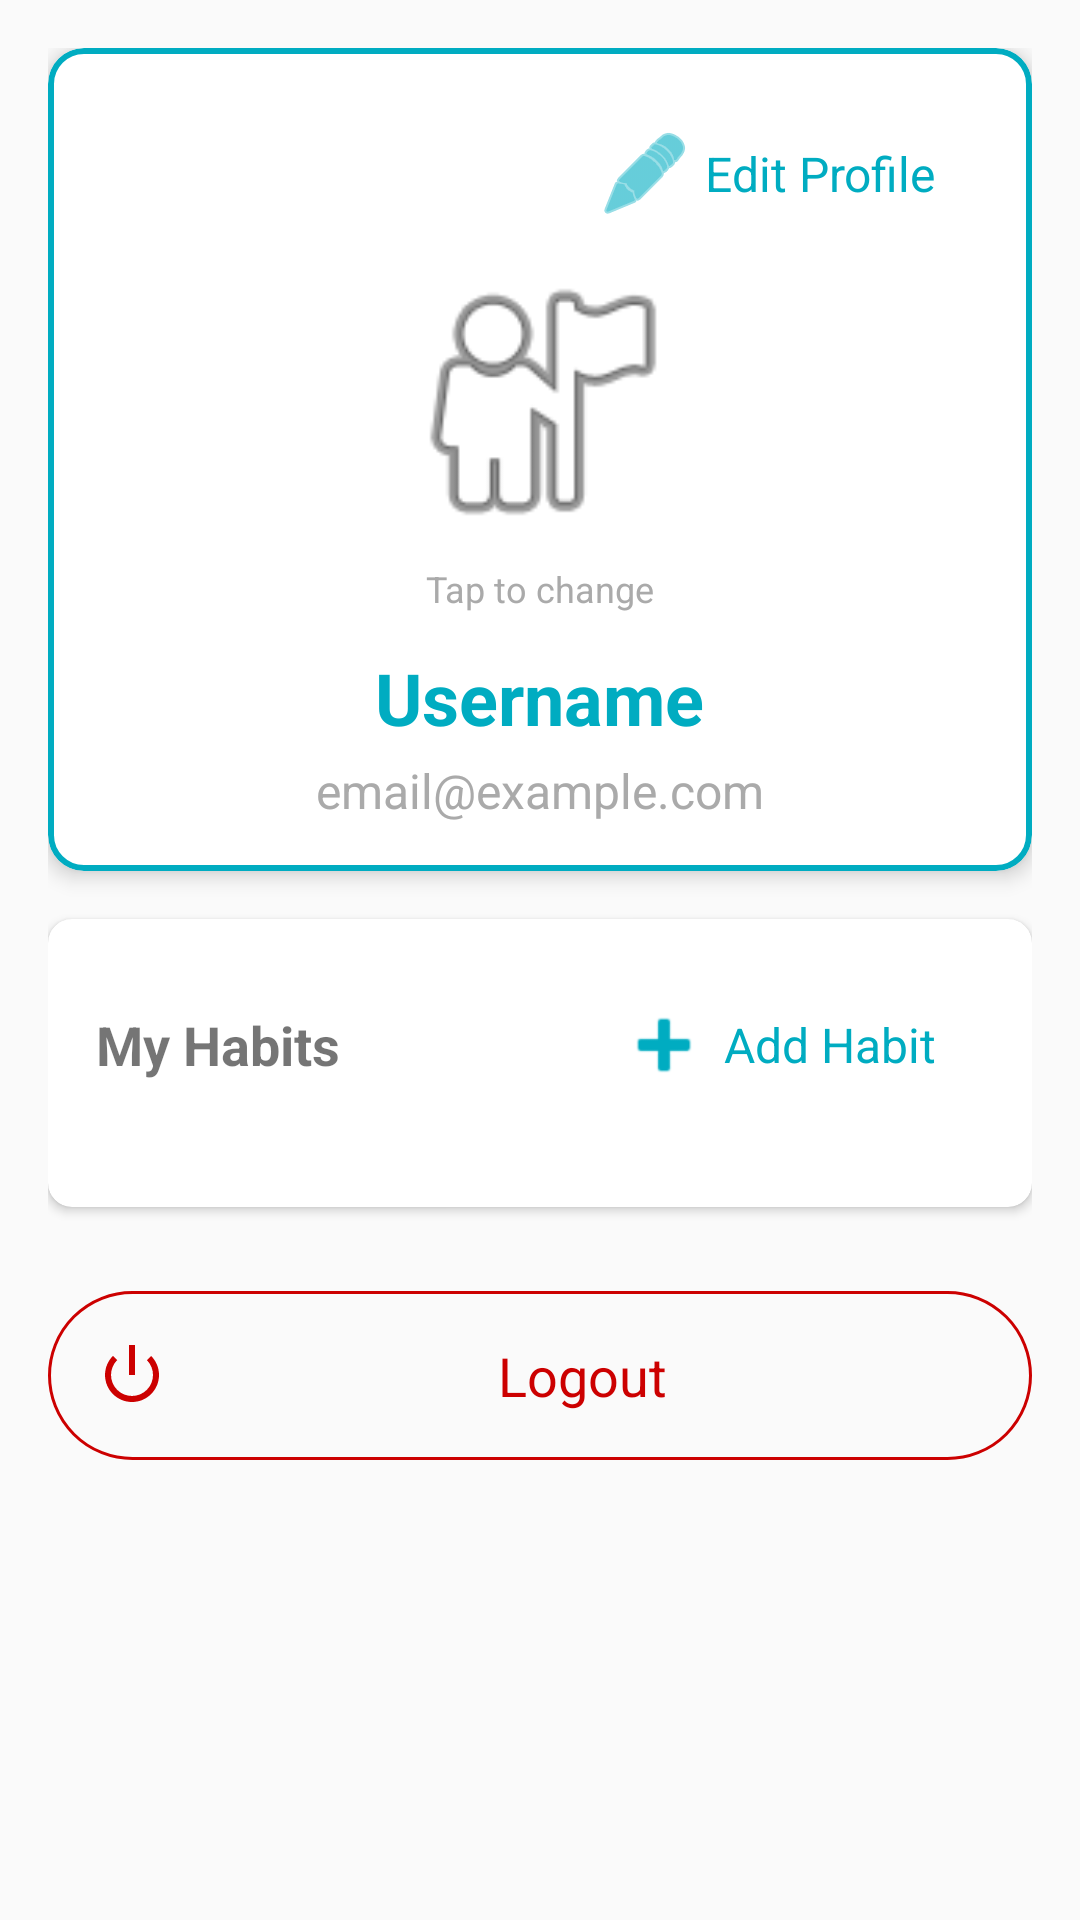

Layout XML and referenced resources for this Android screen:
<!-- AndroidManifest.xml: application theme Theme.AndroidProject -->
<!-- res/layout/fragment_profile.xml -->
<?xml version="1.0" encoding="utf-8"?>
<androidx.coordinatorlayout.widget.CoordinatorLayout xmlns:android="http://schemas.android.com/apk/res/android"
    xmlns:app="http://schemas.android.com/apk/res-auto"
    xmlns:tools="http://schemas.android.com/tools"
    android:layout_width="match_parent"
    android:layout_height="match_parent"
    android:background="?attr/android:colorBackground"
    tools:context=".ui.profile.ProfileFragment">

    <ScrollView
        android:layout_width="match_parent"
        android:layout_height="match_parent">

        <LinearLayout
            android:layout_width="match_parent"
            android:layout_height="wrap_content"
            android:orientation="vertical"
            android:padding="16dp">

            
            <ProgressBar
                android:id="@+id/progressBar"
                android:layout_width="wrap_content"
                android:layout_height="wrap_content"
                android:layout_gravity="center"
                android:visibility="gone" />

            
            <com.google.android.material.card.MaterialCardView
                android:id="@+id/cardProfile"
                android:layout_width="match_parent"
                android:layout_height="wrap_content"
                app:cardCornerRadius="12dp"
                app:cardElevation="4dp"
                app:strokeColor="?attr/colorPrimary"
                app:strokeWidth="2dp">

                <LinearLayout
                    android:layout_width="match_parent"
                    android:layout_height="wrap_content"
                    android:orientation="vertical"
                    android:padding="16dp"
                    android:gravity="center_horizontal">

                    
                    <com.google.android.material.button.MaterialButton
                        android:id="@+id/btnEditProfile"
                        style="@style/Widget.Material3.Button.TextButton.Icon"
                        android:layout_width="wrap_content"
                        android:layout_height="wrap_content"
                        android:layout_gravity="end"
                        android:text="Edit Profile"
                        android:textSize="16sp"
                        app:icon="@android:drawable/ic_menu_edit" />

                    
                    <com.google.android.material.imageview.ShapeableImageView
                        android:id="@+id/ivProfileImage"
                        android:layout_width="100dp"
                        android:layout_height="100dp"
                        android:src="@android:drawable/ic_menu_myplaces"
                        android:scaleType="centerCrop"
                        app:shapeAppearanceOverlay="@style/CircleImageView"
                        android:clickable="true"
                        android:focusable="true"
                        android:background="?attr/selectableItemBackgroundBorderless" />
                    
                    <TextView
                        android:layout_width="wrap_content"
                        android:layout_height="wrap_content"
                        android:text="Tap to change"
                        android:textSize="12sp"
                        android:textColor="@android:color/darker_gray"
                        android:layout_marginTop="4dp" />

                    
                    <TextView
                        android:id="@+id/tvUsername"
                        android:layout_width="wrap_content"
                        android:layout_height="wrap_content"
                        android:layout_marginTop="12dp"
                        android:text="Username"
                        android:textSize="24sp"
                        android:textStyle="bold"
                        android:textColor="?attr/colorPrimary" />

                    
                    <TextView
                        android:id="@+id/tvEmail"
                        android:layout_width="wrap_content"
                        android:layout_height="wrap_content"
                        android:layout_marginTop="4dp"
                        android:text="email@example.com"
                        android:textSize="16sp"
                        android:textColor="@android:color/darker_gray" />

                    
                    <TextView
                        android:id="@+id/tvDescription"
                        android:layout_width="match_parent"
                        android:layout_height="wrap_content"
                        android:layout_marginTop="12dp"
                        android:text="User description"
                        android:textSize="14sp"
                        android:gravity="center"
                        android:visibility="gone" />
                </LinearLayout>
            </com.google.android.material.card.MaterialCardView>

            
            <com.google.android.material.card.MaterialCardView
                android:id="@+id/cardMyHabits"
                android:layout_width="match_parent"
                android:layout_height="wrap_content"
                android:layout_marginTop="16dp"
                app:cardCornerRadius="8dp"
                app:cardElevation="2dp">

                <LinearLayout
                    android:layout_width="match_parent"
                    android:layout_height="wrap_content"
                    android:orientation="vertical"
                    android:padding="16dp">

                    <LinearLayout
                        android:layout_width="match_parent"
                        android:layout_height="wrap_content"
                        android:orientation="horizontal"
                        android:gravity="center_vertical">

                        <TextView
                            android:layout_width="0dp"
                            android:layout_height="wrap_content"
                            android:layout_weight="1"
                            android:text="My Habits"
                            android:textSize="18sp"
                            android:textStyle="bold" />

                        <com.google.android.material.button.MaterialButton
                            android:id="@+id/btnAddHabit"
                            style="@style/Widget.Material3.Button.TextButton.Icon"
                            android:layout_width="wrap_content"
                            android:layout_height="wrap_content"
                            android:text="Add Habit"
                            android:textSize="16sp"
                            app:icon="@android:drawable/ic_input_add" />
                    </LinearLayout>

                    <androidx.recyclerview.widget.RecyclerView
                        android:id="@+id/rvHabits"
                        android:layout_width="match_parent"
                        android:layout_height="wrap_content"
                        android:layout_marginTop="12dp"
                        android:maxHeight="300dp"
                        android:nestedScrollingEnabled="true"
                        tools:listitem="@layout/item_habit"
                        tools:itemCount="3" />

                    <TextView
                        android:id="@+id/tvNoHabits"
                        android:layout_width="match_parent"
                        android:layout_height="wrap_content"
                        android:text="No habits yet. Add your first habit!"
                        android:textSize="16sp"
                        android:gravity="center"
                        android:padding="24dp"
                        android:visibility="gone" />
                </LinearLayout>
            </com.google.android.material.card.MaterialCardView>

            
            <com.google.android.material.button.MaterialButton
                android:id="@+id/btnLogout"
                style="@style/Widget.Material3.Button.OutlinedButton"
                android:layout_width="match_parent"
                android:layout_height="wrap_content"
                android:layout_marginTop="24dp"
                android:layout_marginBottom="80dp"
                android:text="Logout"
                android:textSize="18sp"
                android:padding="16dp"
                android:textColor="@android:color/holo_red_dark"
                app:strokeColor="@android:color/holo_red_dark"
                app:icon="@android:drawable/ic_lock_power_off"
                app:iconTint="@android:color/holo_red_dark" />
        </LinearLayout>
    </ScrollView>
</androidx.coordinatorlayout.widget.CoordinatorLayout>
<!-- res/layout/item_habit.xml (included above) -->
<?xml version="1.0" encoding="utf-8"?>
<com.google.android.material.card.MaterialCardView xmlns:android="http://schemas.android.com/apk/res/android"
    xmlns:app="http://schemas.android.com/apk/res-auto"
    android:layout_width="match_parent"
    android:layout_height="wrap_content"
    android:layout_marginBottom="8dp"
    app:cardCornerRadius="8dp"
    app:cardElevation="2dp">

    <LinearLayout
        android:layout_width="match_parent"
        android:layout_height="wrap_content"
        android:orientation="vertical"
        android:padding="12dp">

        <LinearLayout
            android:layout_width="match_parent"
            android:layout_height="wrap_content"
            android:orientation="horizontal"
            android:gravity="center_vertical">

            <TextView
                android:id="@+id/tvHabitName"
                android:layout_width="0dp"
                android:layout_height="wrap_content"
                android:layout_weight="1"
                android:text="Habit Name"
                android:textSize="16sp"
                android:textStyle="bold"
                android:textColor="?attr/colorPrimary" />

            <TextView
                android:id="@+id/tvCategory"
                android:layout_width="wrap_content"
                android:layout_height="wrap_content"
                android:text="Category"
                android:textSize="12sp"
                android:background="?attr/selectableItemBackground"
                android:padding="4dp"
                android:textColor="@android:color/darker_gray" />
        </LinearLayout>

        <TextView
            android:id="@+id/tvDescription"
            android:layout_width="match_parent"
            android:layout_height="wrap_content"
            android:layout_marginTop="4dp"
            android:text="Description"
            android:textSize="14sp"
            android:maxLines="2"
            android:ellipsize="end"
            android:visibility="gone" />

        <LinearLayout
            android:id="@+id/llGoal"
            android:layout_width="match_parent"
            android:layout_height="wrap_content"
            android:layout_marginTop="4dp"
            android:orientation="horizontal"
            android:gravity="center_vertical"
            android:visibility="gone">

            <ImageView
                android:layout_width="16dp"
                android:layout_height="16dp"
                android:src="@drawable/ic_goal"
                android:contentDescription="Goal"
                app:tint="?attr/colorPrimary" />

            <TextView
                android:id="@+id/tvGoal"
                android:layout_width="wrap_content"
                android:layout_height="wrap_content"
                android:layout_marginStart="4dp"
                android:text="Goal: "
                android:textSize="14sp"
                android:textStyle="italic" />

        </LinearLayout>
    </LinearLayout>
</com.google.android.material.card.MaterialCardView>
<!-- resources referenced by this layout -->
<resources>
  <!-- drawable ic_goal (drawable) -->
  <vector xmlns:android="http://schemas.android.com/apk/res/android"
      android:width="24dp"
      android:height="24dp"
      android:viewportWidth="24"
      android:viewportHeight="24">
      <path
          android:fillColor="?attr/colorPrimary"
          android:pathData="M12,2l1.45,4.47h4.7l-3.8,2.76 1.45,4.47L12,11.24l-3.8,2.76 1.45,-4.47 -3.8,-2.76h4.7z"/>
      <path
          android:fillColor="?attr/colorPrimary"
          android:pathData="M12,14l-3.5,2.14 1.34,-4.08L6.5,9.72h4.33L12,5.83l1.17,3.89h4.33l-3.34,2.34 1.34,4.08z"/>
  </vector>
  <style name="Theme.AndroidProject" parent="Theme.MaterialComponents.DayNight.DarkActionBar">
          
          <item name="colorPrimary">@color/primary_main</item>
          <item name="colorPrimaryVariant">@color/primary_dark</item>
          <item name="colorOnPrimary">@color/white</item>
  
          
          <item name="colorSecondary">@color/secondary_main</item>
          <item name="colorSecondaryVariant">@color/secondary_dark</item>
          <item name="colorOnSecondary">@color/white</item>
  
          
          <item name="android:colorBackground">@color/background_light</item>
          <item name="colorSurface">@color/surface_light</item>
          <item name="colorOnSurface">@color/text_primary_light</item>
          <item name="colorOnBackground">@color/text_primary_light</item>
  
          
          <item name="colorError">@color/error</item>
          <item name="colorOnError">@color/white</item>
  
          
          <item name="android:statusBarColor">?attr/colorPrimaryVariant</item>
          <item name="android:windowLightStatusBar" tools:targetApi="m">true</item>
  
          
          <item name="android:navigationBarColor">@color/surface_light</item>
          <item name="android:windowLightNavigationBar" tools:targetApi="o_mr1">true</item>
  
          
          <item name="android:textColorPrimary">@color/text_primary_light</item>
          <item name="android:textColorSecondary">@color/text_secondary_light</item>
      </style>
  <color name="primary_main">#00ACC1</color>
  <color name="primary_dark">#00838F</color>
  <color name="white">#FFFFFFFF</color>
  <color name="secondary_main">#43A047</color>
  <color name="secondary_dark">#2E7D32</color>
  <color name="background_light">#FAFAFA</color>
  <color name="surface_light">#FFFFFF</color>
  <color name="text_primary_light">#212121</color>
  <color name="error">#F44336</color>
  <color name="text_secondary_light">#757575</color>
</resources>
